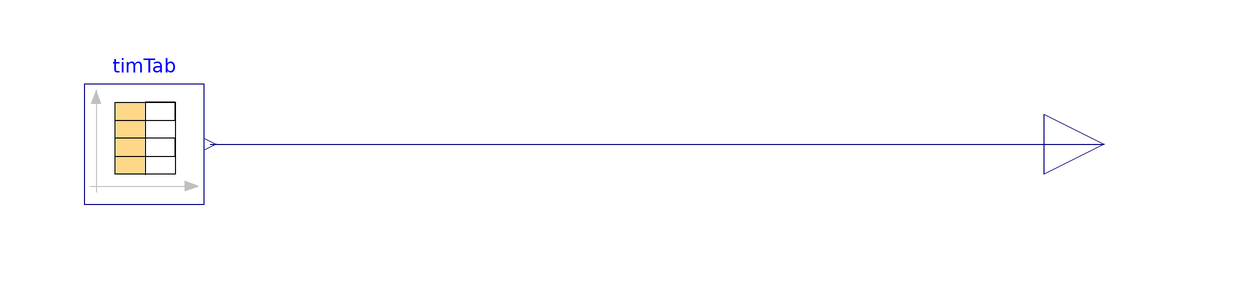

The component connection diagram of the Modelica model below, drawn from its own Placement and Line annotations.

model WeatherMat "Table that reads data from mat file"

  Modelica.Blocks.Sources.CombiTimeTable timTab(
    table=DataFiles.readMATmatrix(Modelica.Utilities.Files.loadResource("modelica://dSpaceExample/matsource.mat"),
        "tab1"))
    annotation (Placement(transformation(extent={{-60,-10},{-40,10}})));

  Modelica.Blocks.Interfaces.RealOutput TDryBul
    "Connector of Real output signals"
    annotation (Placement(transformation(extent={{100,-10},{120,10}})));
equation
  connect(timTab.y[1], TDryBul)
    annotation (Line(points={{-39,0},{110,0}}, color={0,0,127}));
  annotation (Icon(coordinateSystem(preserveAspectRatio=false)), Diagram(
        coordinateSystem(preserveAspectRatio=false)),
    experiment(
      StopTime=86400,
      __Dymola_fixedstepsize=0.001,
      __Dymola_Algorithm="Euler"),
    __Dymola_experimentFlags(Advanced(
        InlineMethod=4,
        InlineOrder=2,
        InlineFixedStep=0.001)));
end WeatherMat;